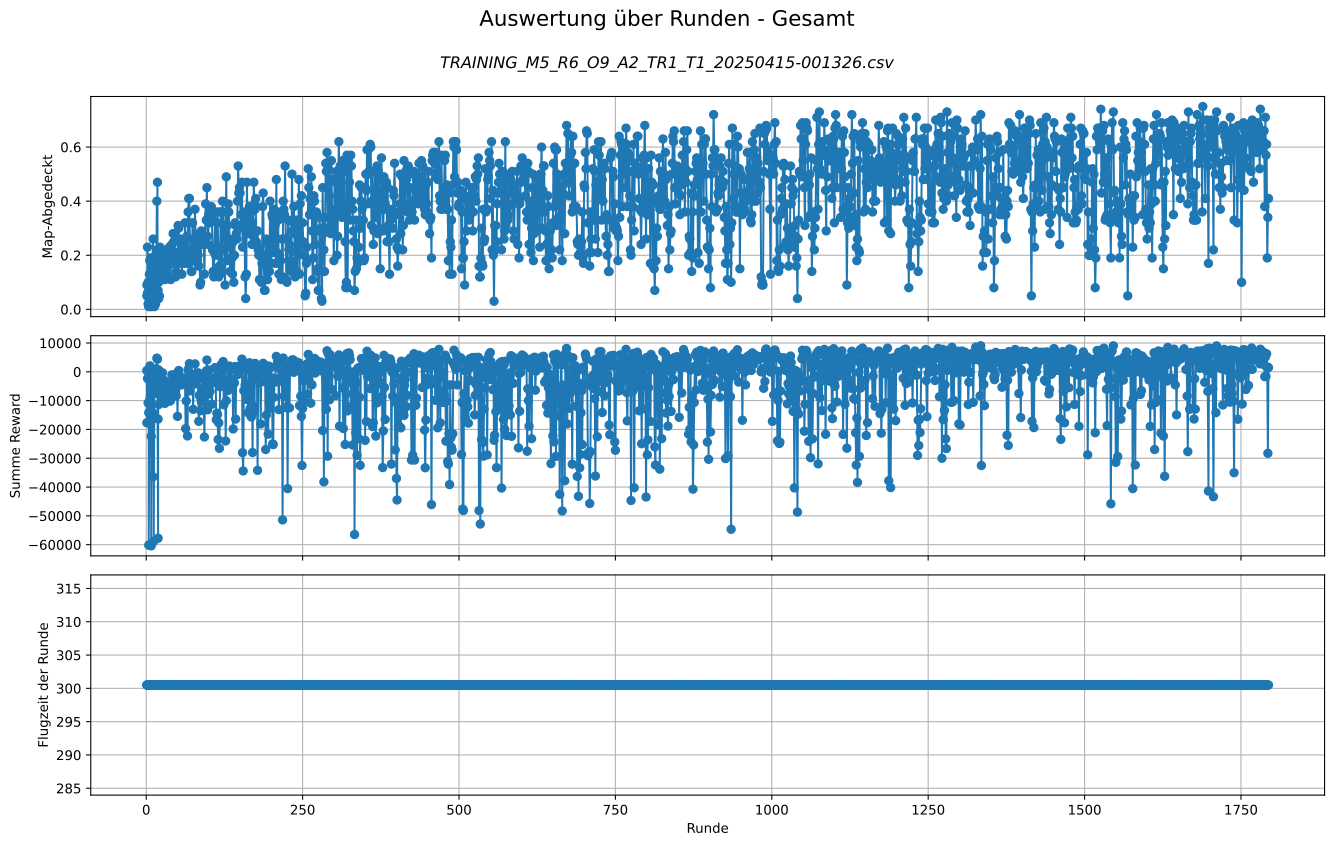

The file beside this chart, header and first rows:
DEFAULT_REWARD_AND_ACTION_CHANGE_FREQ, DEFAULT_EPISODE_LEN_SEC, DEFAULT_REWARD_FOR_NEW_FIELD, DEFAULT_Punishment_for_Step, DEFAULT_EVAL_FREQ, DEFAULT_EVAL_EPISODES, DEFAULT_TRAIN_TIMESTEPS, DEFAULT_TARGET_REWARD, DEFAULT_NUMBER_LAST_ACTIONS, DEFAULT_PYB_FREQ, DEFAULT_CTRL_FREQ, DEFAULT_REWARD_AND_ACTION_CHANGE_FREQ, DEFAULT_EPISODE_LEN_SEC, DEFAULT_Multiplier_Collision_Penalty, DEFAULT_VelocityScale, DEFAULT_explore_Matrix_Size, DEFAULT_collision_penalty_terminated, DEFAULT_Terminated_Wall_Distance, DEFAULT_no_collision_reward, DEFAULT_Punishment_for_Walls, DEFAULT_Influence_of_Walls, DEFAULT_USE_PRETRAINED_MODEL, DEFAULT_PRETRAINED_MODEL_PATH, DEFAULT_List_MazesToUse
2, 300, 4, -0.5, 50000, 1, 1080000, 99999, 20, 100, 50, 2, 300, 2, 0.5, 5, -100, 0.1, 0.75, False, /home/florian/Documents/gym-pybullet-dro…, 20, 8, 4
Runde, Terminated, Truncated, Map-Abgedeckt, Wand berührungen(Raycast<=0,1), Summe Reward, Flugzeit der Runde, Maze_number, Start-Position, Uhrzeit Welt
1, kein_Terminated, Zeit abgelaufen, 0.09, 188, -17682, 300.5, 0, 3, 20250415-001340
2, kein_Terminated, Zeit abgelaufen, 0.23, 53, -2337, 300.5, 0, 5, 20250415-001355
3, kein_Terminated, Zeit abgelaufen, 0.1, 121, -10812, 300.5, 0, 5, 20250415-001408
4, kein_Terminated, Zeit abgelaufen, 0.08, 152, -14196, 300.5, 0, 6, 20250415-001422
5, kein_Terminated, Zeit abgelaufen, 0.13, 194, -17835, 300.5, 0, 6, 20250415-001436
6, kein_Terminated, Zeit abgelaufen, 0.18, 117, -9453, 300.5, 0, 0, 20250415-001450
7, kein_Terminated, Zeit abgelaufen, 0.19, 107, -8318, 300.5, 15, 5, 20250415-001506
8, kein_Terminated, Zeit abgelaufen, 0.1, 235, -22402, 300.5, 15, 5, 20250415-001521
9, kein_Terminated, Zeit abgelaufen, 0.15, 38, -1898, 300.5, 15, 8, 20250415-001536
10, kein_Terminated, Zeit abgelaufen, 0.19, 57, -3240, 300.5, 15, 8, 20250415-001551
11, kein_Terminated, Zeit abgelaufen, 0.12, 158, -14340, 300.5, 15, 7, 20250415-001607
12, kein_Terminated, Zeit abgelaufen, 0.17, 29, -723.2, 300.5, 15, 7, 20250415-001623
13, kein_Terminated, Zeit abgelaufen, 0.09, 69, -5793, 300.5, 15, 1, 20250415-001637
14, kein_Terminated, Zeit abgelaufen, 0.15, 41, -2300, 300.5, 26, 6, 20250415-001655
15, kein_Terminated, Zeit abgelaufen, 0.15, 92, -7482, 300.5, 26, 6, 20250415-001713
16, kein_Terminated, Zeit abgelaufen, 0.19, 71, -4871, 300.5, 26, 7, 20250415-001731
17, kein_Terminated, Zeit abgelaufen, 0.22, 81, -5526, 300.5, 26, 7, 20250415-001749
18, kein_Terminated, Zeit abgelaufen, 0.15, 89, -7188, 300.5, 26, 4, 20250415-001807
19, kein_Terminated, Zeit abgelaufen, 0.07, 171, -16402, 300.5, 26, 4, 20250415-001825
20, kein_Terminated, Zeit abgelaufen, 0.1, 125, -11351, 300.5, 26, 3, 20250415-001843
21, kein_Terminated, Zeit abgelaufen, 0.17, 91, -7110, 300.5, 26, 6, 20250415-001901
22, kein_Terminated, Zeit abgelaufen, 0.23, 56, -2804, 300.5, 26, 6, 20250415-001920
23, kein_Terminated, Zeit abgelaufen, 0.19, 61, -3803, 300.5, 26, 1, 20250415-001938
24, kein_Terminated, Zeit abgelaufen, 0.18, 124, -10302, 300.5, 26, 1, 20250415-001957
25, kein_Terminated, Zeit abgelaufen, 0.13, 78, -6216, 300.5, 26, 8, 20250415-002016
26, kein_Terminated, Zeit abgelaufen, 0.22, 30, -332.0, 300.5, 26, 8, 20250415-002034
27, kein_Terminated, Zeit abgelaufen, 0.18, 64, -4238, 300.5, 26, 6, 20250415-002052
28, kein_Terminated, Zeit abgelaufen, 0.18, 56, -3308, 300.5, 0, 2, 20250415-002107
29, kein_Terminated, Zeit abgelaufen, 0.18, 54, -2994, 300.5, 0, 2, 20250415-002121
30, kein_Terminated, Zeit abgelaufen, 0.11, 123, -10946, 300.5, 0, 2, 20250415-002136
31, kein_Terminated, Zeit abgelaufen, 0.16, 86, -6546, 300.5, 0, 2, 20250415-002150
32, kein_Terminated, Zeit abgelaufen, 0.16, 67, -4604, 300.5, 0, 3, 20250415-002204
33, kein_Terminated, Zeit abgelaufen, 0.13, 98, -8095, 300.5, 0, 3, 20250415-002218
34, kein_Terminated, Zeit abgelaufen, 0.2, 67, -4168, 300.5, 0, 7, 20250415-002232
35, kein_Terminated, Zeit abgelaufen, 0.19, 66, -4139, 300.5, 8, 9, 20250415-002246
36, kein_Terminated, Zeit abgelaufen, 0.2, 76, -5030, 300.5, 8, 9, 20250415-002300
37, kein_Terminated, Zeit abgelaufen, 0.23, 96, -6714, 300.5, 8, 5, 20250415-002315
38, kein_Terminated, Zeit abgelaufen, 0.17, 123, -10190, 300.5, 8, 5, 20250415-002328
39, kein_Terminated, Zeit abgelaufen, 0.11, 112, -9830, 300.5, 8, 5, 20250415-002342
40, kein_Terminated, Zeit abgelaufen, 0.2, 62, -3596, 300.5, 8, 5, 20250415-002356
41, kein_Terminated, Zeit abgelaufen, 0.24, 42, -1053, 300.5, 8, 3, 20250415-002410
42, kein_Terminated, Zeit abgelaufen, 0.17, 80, -5774, 300.5, 8, 0, 20250415-002424
43, kein_Terminated, Zeit abgelaufen, 0.28, 81, -4478, 300.5, 8, 0, 20250415-002438
44, kein_Terminated, Zeit abgelaufen, 0.25, 79, -4621, 300.5, 8, 0, 20250415-002452
45, kein_Terminated, Zeit abgelaufen, 0.28, 49, -1278, 300.5, 8, 0, 20250415-002507
46, kein_Terminated, Zeit abgelaufen, 0.2, 92, -6630, 300.5, 8, 4, 20250415-002521
47, kein_Terminated, Zeit abgelaufen, 0.12, 80, -6438, 300.5, 8, 4, 20250415-002534
48, kein_Terminated, Zeit abgelaufen, 0.14, 101, -8317, 300.5, 8, 7, 20250415-002548
49, kein_Terminated, Zeit abgelaufen, 0.21, 33, -550.2, 300.5, 0, 9, 20250415-002602
50, kein_Terminated, Zeit abgelaufen, 0.19, 178, -15471, 300.5, 0, 9, 20250415-002615
51, kein_Terminated, Zeit abgelaufen, 0.31, 42, -133.0, 300.5, 0, 9, 20250415-002630
52, kein_Terminated, Zeit abgelaufen, 0.3, 35, 452.2, 300.5, 0, 9, 20250415-002644
53, kein_Terminated, Zeit abgelaufen, 0.17, 38, -1526, 300.5, 0, 2, 20250415-002658
54, kein_Terminated, Zeit abgelaufen, 0.25, 72, -3948, 300.5, 0, 2, 20250415-002712
55, kein_Terminated, Zeit abgelaufen, 0.26, 69, -3545, 300.5, 0, 8, 20250415-002726
56, kein_Terminated, Zeit abgelaufen, 0.24, 74, -4541, 300.5, 26, 4, 20250415-002744
57, kein_Terminated, Zeit abgelaufen, 0.13, 49, -3298, 300.5, 26, 4, 20250415-002803
58, kein_Terminated, Zeit abgelaufen, 0.23, 49, -2118, 300.5, 26, 6, 20250415-002821
... 1,759 more rows
